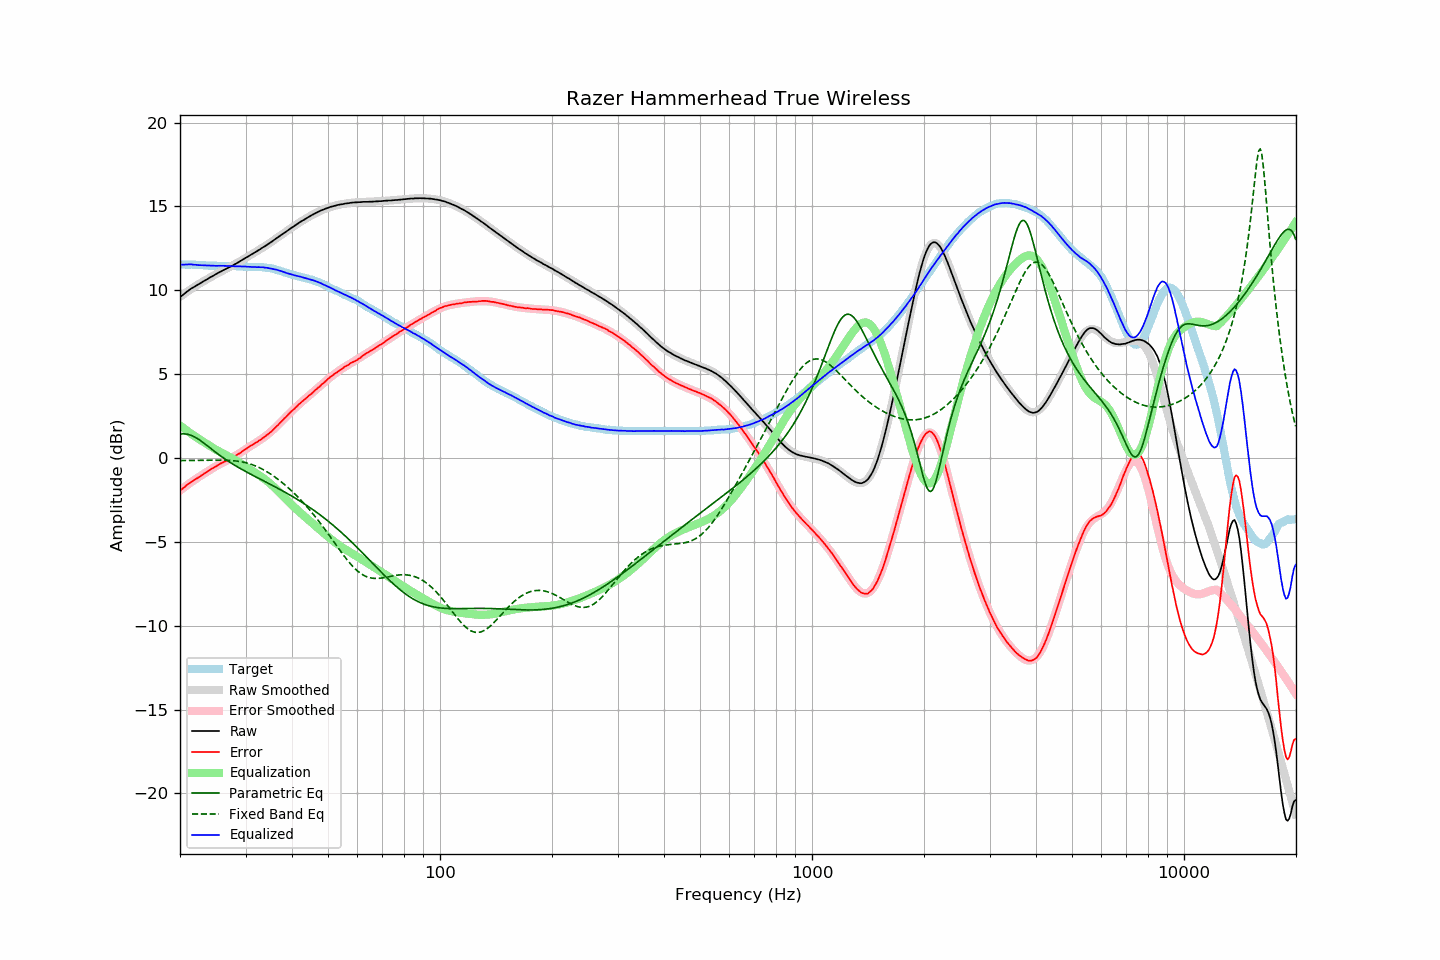

Values plotted in this chart, from the file beside it:
frequency, raw, error, smoothed, error_smoothed, equalization, parametric_eq, fixed_band_eq, equalized_raw, equalized_smoothed, target
20.00, 9.58, -1.95, 9.60, -1.94, 1.94, 1.42, -0.16, 11.52, 11.54, 11.54
20.20, 9.66, -1.87, 9.67, -1.87, 1.87, 1.43, -0.16, 11.53, 11.54, 11.54
20.40, 9.73, -1.80, 9.74, -1.79, 1.79, 1.44, -0.16, 11.53, 11.54, 11.54
20.61, 9.81, -1.72, 9.81, -1.72, 1.72, 1.43, -0.15, 11.53, 11.53, 11.54
20.81, 9.89, -1.63, 9.88, -1.65, 1.65, 1.42, -0.15, 11.54, 11.53, 11.53
21.02, 9.96, -1.56, 9.95, -1.58, 1.58, 1.41, -0.15, 11.54, 11.53, 11.53
21.23, 10.03, -1.49, 10.02, -1.51, 1.51, 1.38, -0.15, 11.54, 11.53, 11.53
21.44, 10.10, -1.43, 10.08, -1.44, 1.44, 1.35, -0.15, 11.55, 11.52, 11.54
21.66, 10.15, -1.37, 10.15, -1.38, 1.38, 1.31, -0.15, 11.53, 11.52, 11.53
21.87, 10.21, -1.31, 10.21, -1.31, 1.31, 1.26, -0.15, 11.52, 11.52, 11.53
22.09, 10.27, -1.24, 10.27, -1.24, 1.24, 1.21, -0.15, 11.52, 11.51, 11.52
22.31, 10.32, -1.19, 10.33, -1.18, 1.18, 1.15, -0.15, 11.50, 11.51, 11.52
22.54, 10.38, -1.12, 10.39, -1.12, 1.12, 1.09, -0.14, 11.50, 11.51, 11.51
22.76, 10.44, -1.06, 10.45, -1.06, 1.06, 1.02, -0.14, 11.50, 11.50, 11.51
22.99, 10.49, -1.00, 10.50, -1.00, 1.00, 0.95, -0.14, 11.49, 11.50, 11.50
23.22, 10.55, -0.93, 10.56, -0.93, 0.93, 0.88, -0.14, 11.49, 11.49, 11.49
23.45, 10.61, -0.87, 10.61, -0.87, 0.87, 0.80, -0.14, 11.49, 11.49, 11.49
23.69, 10.66, -0.81, 10.67, -0.81, 0.81, 0.73, -0.14, 11.47, 11.48, 11.48
23.92, 10.72, -0.74, 10.72, -0.75, 0.75, 0.65, -0.13, 11.47, 11.47, 11.47
24.16, 10.78, -0.68, 10.78, -0.69, 0.69, 0.58, -0.13, 11.47, 11.47, 11.47
24.40, 10.83, -0.63, 10.83, -0.63, 0.63, 0.50, -0.13, 11.47, 11.47, 11.47
24.65, 10.88, -0.58, 10.89, -0.57, 0.57, 0.43, -0.13, 11.46, 11.46, 11.47
24.89, 10.94, -0.52, 10.94, -0.52, 0.52, 0.36, -0.13, 11.46, 11.46, 11.47
25.14, 10.99, -0.46, 10.99, -0.46, 0.46, 0.28, -0.13, 11.45, 11.46, 11.46
25.39, 11.05, -0.39, 11.05, -0.41, 0.41, 0.21, -0.13, 11.46, 11.45, 11.45
25.65, 11.10, -0.34, 11.10, -0.36, 0.36, 0.14, -0.13, 11.46, 11.45, 11.45
25.91, 11.15, -0.29, 11.15, -0.31, 0.31, 0.07, -0.13, 11.46, 11.45, 11.45
26.16, 11.20, -0.25, 11.20, -0.26, 0.26, 0.00, -0.13, 11.46, 11.45, 11.46
26.43, 11.25, -0.20, 11.25, -0.21, 0.21, -0.06, -0.13, 11.46, 11.45, 11.46
26.69, 11.29, -0.16, 11.29, -0.16, 0.16, -0.13, -0.14, 11.45, 11.45, 11.46
26.96, 11.34, -0.10, 11.34, -0.11, 0.11, -0.19, -0.14, 11.45, 11.45, 11.45
27.23, 11.39, -0.05, 11.39, -0.05, 0.05, -0.25, -0.15, 11.45, 11.45, 11.45
27.50, 11.43, -0.01, 11.44, -0.00, 0.00, -0.31, -0.15, 11.44, 11.45, 11.45
27.77, 11.48, 0.03, 11.49, 0.05, -0.05, -0.37, -0.16, 11.43, 11.44, 11.46
28.05, 11.54, 0.10, 11.55, 0.11, -0.11, -0.43, -0.17, 11.44, 11.44, 11.45
28.33, 11.59, 0.16, 11.60, 0.16, -0.16, -0.49, -0.18, 11.43, 11.44, 11.44
28.62, 11.65, 0.23, 11.65, 0.22, -0.22, -0.55, -0.19, 11.43, 11.43, 11.43
28.90, 11.70, 0.27, 11.71, 0.28, -0.28, -0.60, -0.21, 11.42, 11.43, 11.44
29.19, 11.76, 0.34, 11.76, 0.34, -0.34, -0.66, -0.23, 11.42, 11.42, 11.43
29.48, 11.82, 0.41, 11.82, 0.40, -0.40, -0.71, -0.24, 11.42, 11.42, 11.42
29.78, 11.88, 0.48, 11.88, 0.47, -0.47, -0.76, -0.26, 11.42, 11.41, 11.41
30.08, 11.94, 0.54, 11.93, 0.53, -0.53, -0.82, -0.29, 11.41, 11.41, 11.41
30.38, 11.99, 0.60, 11.99, 0.59, -0.59, -0.87, -0.31, 11.40, 11.40, 11.40
30.68, 12.05, 0.67, 12.05, 0.65, -0.65, -0.92, -0.34, 11.40, 11.40, 11.39
30.99, 12.11, 0.73, 12.11, 0.72, -0.72, -0.97, -0.37, 11.40, 11.39, 11.39
31.30, 12.16, 0.78, 12.17, 0.78, -0.78, -1.02, -0.40, 11.39, 11.39, 11.39
31.61, 12.22, 0.84, 12.22, 0.84, -0.84, -1.07, -0.44, 11.39, 11.39, 11.39
31.93, 12.28, 0.91, 12.28, 0.90, -0.90, -1.12, -0.48, 11.38, 11.38, 11.38
32.24, 12.33, 0.95, 12.34, 0.96, -0.96, -1.17, -0.52, 11.37, 11.38, 11.39
32.57, 12.40, 1.03, 12.40, 1.02, -1.02, -1.22, -0.56, 11.38, 11.38, 11.38
32.89, 12.45, 1.08, 12.46, 1.08, -1.08, -1.27, -0.61, 11.37, 11.37, 11.38
33.22, 12.52, 1.15, 12.52, 1.15, -1.15, -1.32, -0.66, 11.37, 11.37, 11.38
33.55, 12.58, 1.22, 12.58, 1.22, -1.22, -1.37, -0.71, 11.37, 11.36, 11.37
33.89, 12.63, 1.28, 12.64, 1.29, -1.29, -1.41, -0.76, 11.34, 11.35, 11.36
34.23, 12.70, 1.37, 12.70, 1.36, -1.36, -1.46, -0.82, 11.34, 11.34, 11.34
34.57, 12.76, 1.43, 12.77, 1.44, -1.44, -1.51, -0.88, 11.32, 11.33, 11.34
34.92, 12.83, 1.52, 12.83, 1.52, -1.52, -1.56, -0.94, 11.31, 11.31, 11.32
35.27, 12.89, 1.59, 12.90, 1.60, -1.60, -1.61, -1.00, 11.29, 11.29, 11.31
35.62, 12.96, 1.69, 12.96, 1.69, -1.69, -1.66, -1.07, 11.27, 11.27, 11.28
35.97, 13.03, 1.78, 13.03, 1.78, -1.78, -1.71, -1.13, 11.25, 11.25, 11.26
... 635 more rows
